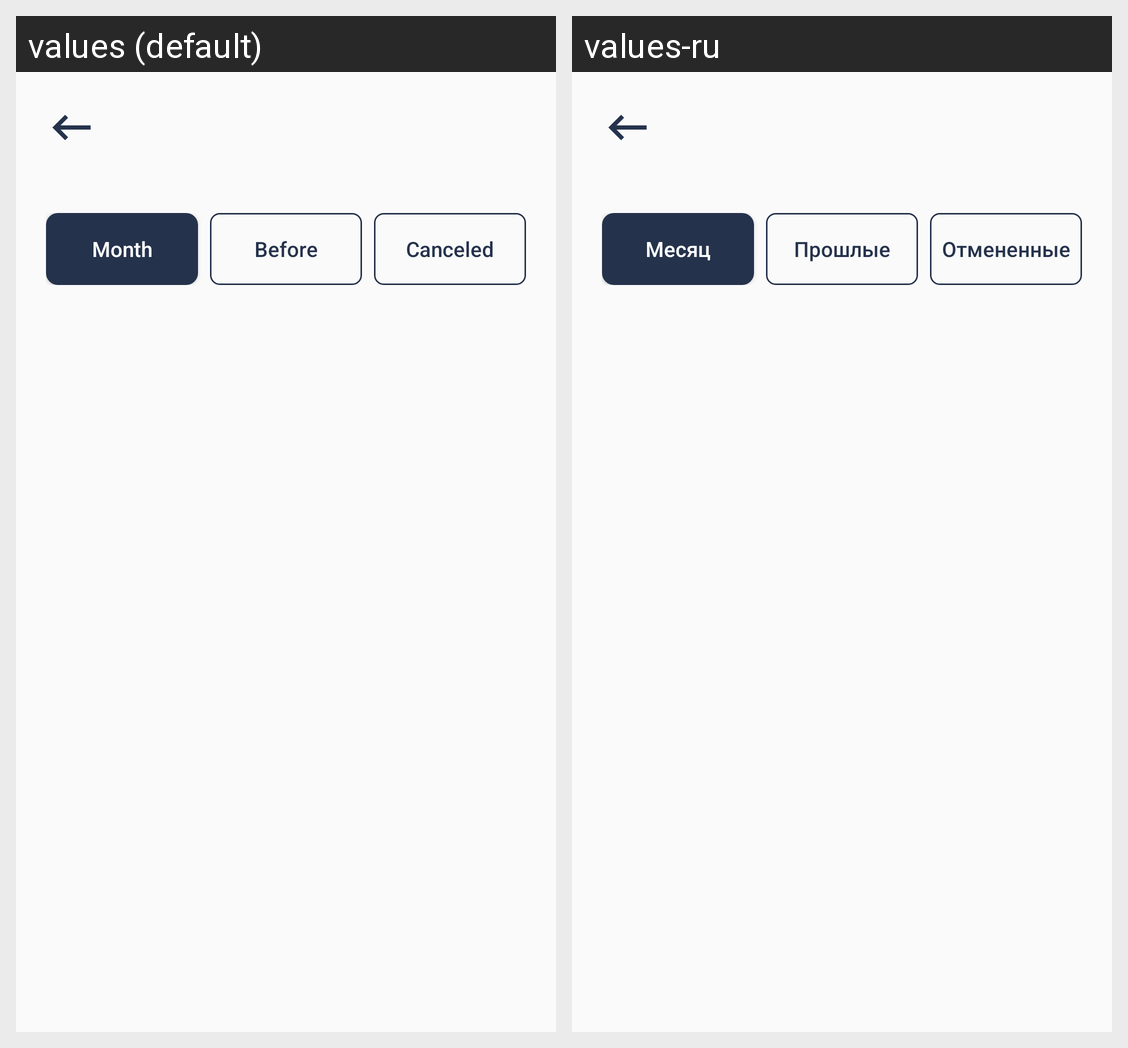

Here is an Android app screen in its default locale and in the app's own translations. Write out the translated-string differences for the strings that appear on this screen.
Android screen res/layout/activity_history.xml rendered under 2 locales, left to right: values (default), values-ru. Device: Nexus 5 (rendered at 1080×1920; each locale shown at half size, 540×960, under a caption strip naming it); theme AppTheme.
Strings drawn on this screen, with the default value and each locale's value (text and hints the layout hard-codes, and strings that could not be matched under every locale, appear in the picture but are not listed):

month
  values: Month
  values-ru: Месяц

before
  values: Before
  values-ru: Прошлые

canceled
  values: Canceled
  values-ru: Отмененные
